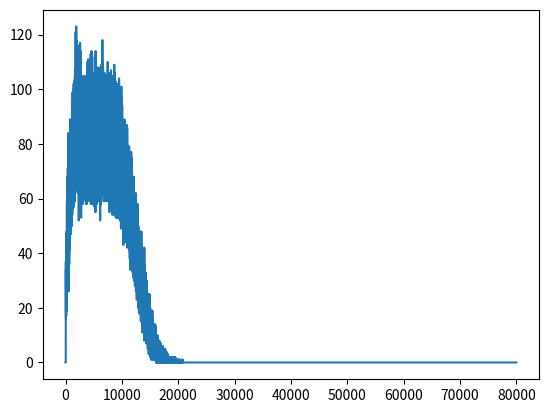

The script that saved this image:
import random 
import matplotlib.pyplot as plt

list1 = [0 for i in range(80000)]



for x in range(1000000):
	total_calories = 0
	parties = random.randint(1, 10)
	for z in range(parties):
		desserts = random.randint(1,8)
		for y in range(desserts):
			total_calories += random.randint(40, 500)

	list1[total_calories+1] += 1
#40000 is max
plt.plot(list1)
plt.show()
